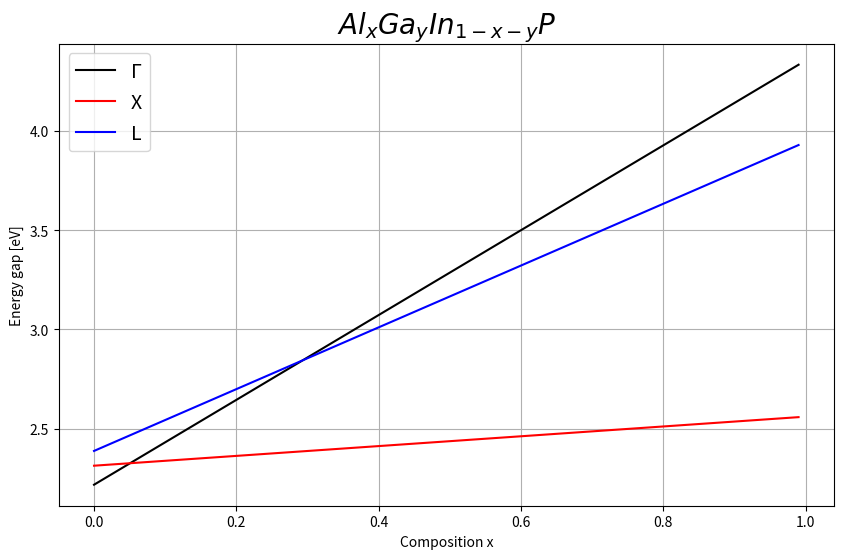

Python code for this plot:
import matplotlib.pyplot as plt
import math as mt

y = 0.53
x = [i / 100.0 for i in range(0, 100)]
T = 300  # temperature in kelvin

# GaInP and AlInP

# gamma
GaP_gamma = 2.886 + 0.1081 * (1 - (mt.cosh(164 / T) * mt.sinh(164 / T)))  # a
AlP_gamma = 3.56  # a
InP_gamma = 1.4236
# L
GaP_L = 2.72  # a
AlP_L = 3.57  # a
InP_L = 2.014

# X
GaP_X = 2.35  # a
AlP_X = 2.52  # a
InP_X = 2.384 - 3.7 * pow(10, -4) * T


def calculate(GaP, AlP, InP):
    eg = []
    for i in x:
        eg.append(i * AlP + y * GaP + (1 - i - y) * InP)
    return eg


# AlGaInP
energy_gamma = calculate(GaP_gamma, AlP_gamma, InP_gamma)
energy_X = calculate(GaP_X, AlP_X, InP_X)
energy_L = calculate(GaP_L, AlP_L, InP_L)

fig, axes = plt.subplots(figsize=(10, 6))
axes.plot(x, energy_gamma, label="\u0393", color="black")
axes.plot(x, energy_X, label="X", color="red")
axes.plot(x, energy_L, label="L", color="blue")
axes.legend(fontsize=14)

plt.xlabel("Composition x")
plt.ylabel("Energy gap [eV]")
plt.title(r'$ Al_{x}Ga_{y}In_{1-x-y}P$', fontsize=20)
plt.grid()
plt.show()
